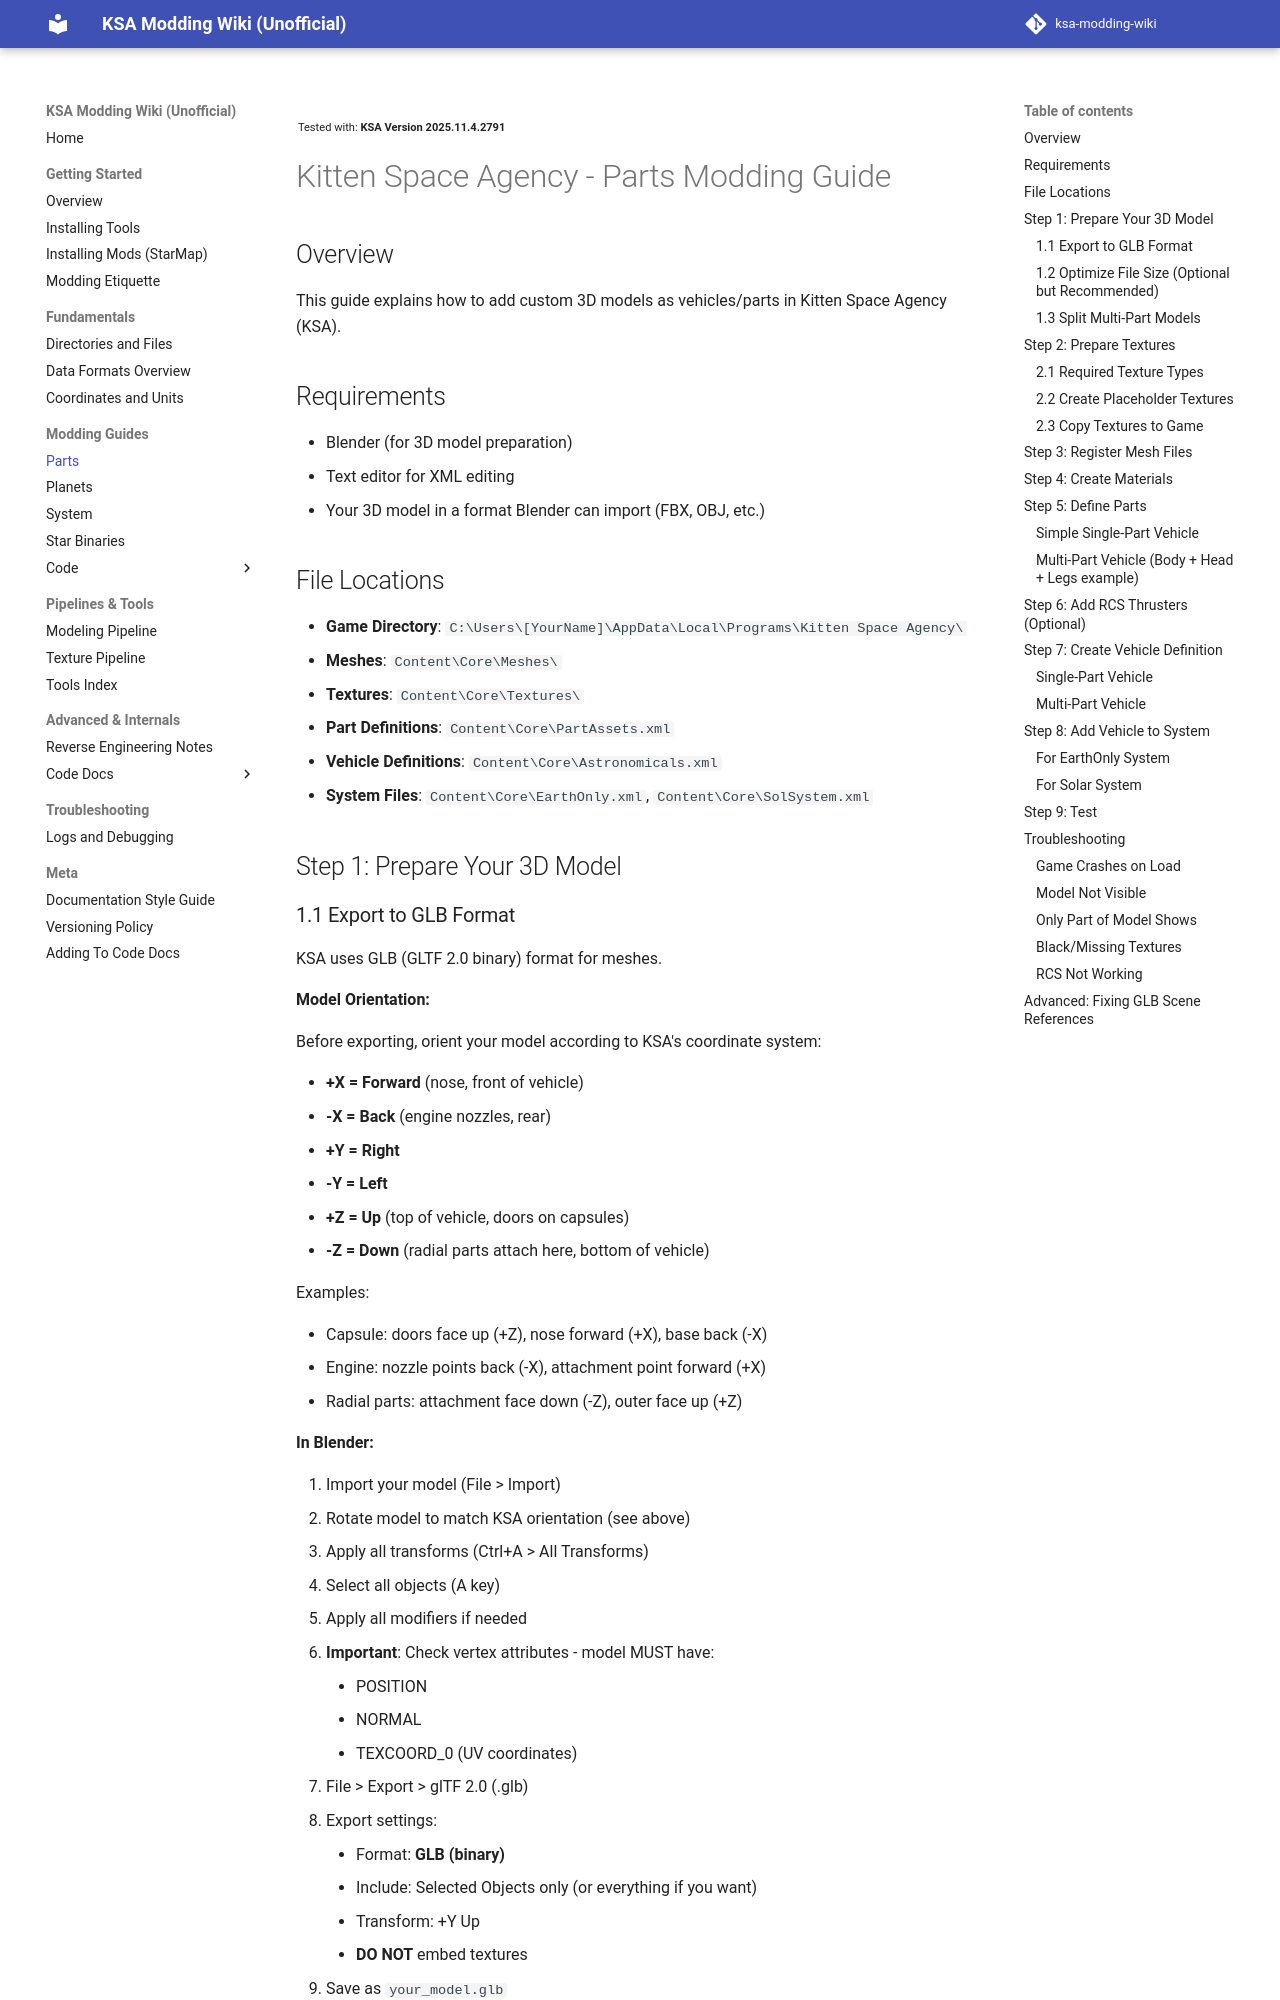

repository: KSAModding/KSAModding · page: modding-guides/parts/index.html · generator: mkdocs

<sub><sup>Tested with: **KSA Version 2025.11.4.2791**</sup></sub>
# Kitten Space Agency - Parts Modding Guide

## Overview
This guide explains how to add custom 3D models as vehicles/parts in Kitten Space Agency (KSA).

## Requirements
- Blender (for 3D model preparation)
- Text editor for XML editing
- Your 3D model in a format Blender can import (FBX, OBJ, etc.)

## File Locations
- **Game Directory**: `C:\Users\[YourName]\AppData\Local\Programs\Kitten Space Agency\`
- **Meshes**: `Content\Core\Meshes\`
- **Textures**: `Content\Core\Textures\`
- **Part Definitions**: `Content\Core\PartAssets.xml`
- **Vehicle Definitions**: `Content\Core\Astronomicals.xml`
- **System Files**: `Content\Core\EarthOnly.xml`, `Content\Core\SolSystem.xml`

## Step 1: Prepare Your 3D Model

### 1.1 Export to GLB Format

KSA uses GLB (GLTF 2.0 binary) format for meshes.

**Model Orientation:**

Before exporting, orient your model according to KSA's coordinate system:

- **+X = Forward** (nose, front of vehicle)
- **-X = Back** (engine nozzles, rear)
- **+Y = Right**
- **-Y = Left**
- **+Z = Up** (top of vehicle, doors on capsules)
- **-Z = Down** (radial parts attach here, bottom of vehicle)

Examples:

- Capsule: doors face up (+Z), nose forward (+X), base back (-X)
- Engine: nozzle points back (-X), attachment point forward (+X)
- Radial parts: attachment face down (-Z), outer face up (+Z)

**In Blender:**

1. Import your model (File > Import)
2. Rotate model to match KSA orientation (see above)
3. Apply all transforms (Ctrl+A > All Transforms)
4. Select all objects (A key)
5. Apply all modifiers if needed
6. **Important**: Check vertex attributes - model MUST have:
    - POSITION
    - NORMAL
    - TEXCOORD_0 (UV coordinates)
7. File > Export > glTF 2.0 (.glb)
8. Export settings:
    - Format: **GLB (binary)**
    - Include: Selected Objects only (or everything if you want)
    - Transform: +Y Up
    - **DO NOT** embed textures
9. Save as `your_model.glb`

### 1.2 Optimize File Size (Optional but Recommended)

1. In Blender Edit Mode, select all (A)
2. Add Decimate Modifier
3. Set Ratio: 0.2-0.3 (reduces polygons by 70-80%)
4. Apply modifier
5. Re-export
